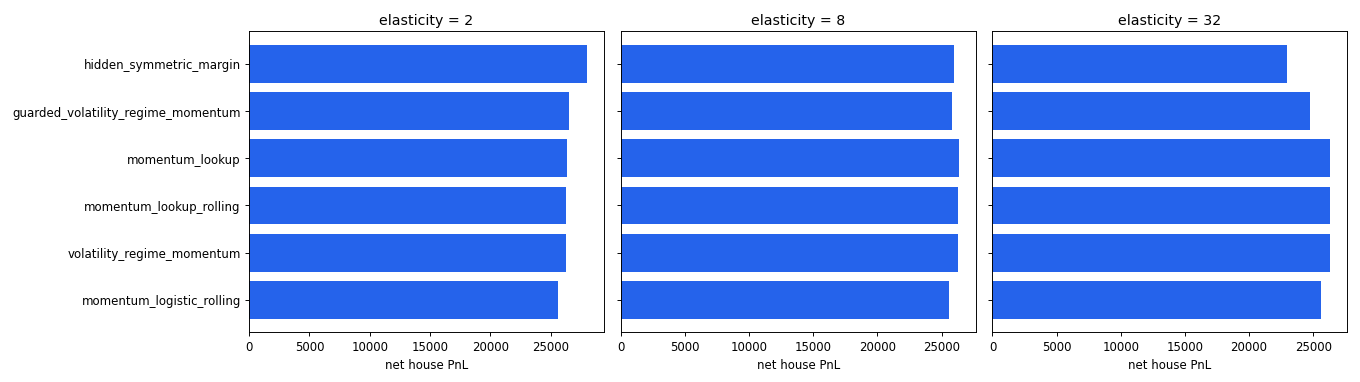

The table this chart was drawn from, first rows:
elasticity, momentum_lookup, momentum_lookup_rolling, volatility_regime_momentum, momentum_logistic_rolling, hidden_symmetric_margin, guarded_volatility_regime_momentum
2, 26331, 26298, 26278, 25575, 28004, 26488
3, 26331, 26298, 26278, 25576, 27572, 26342
4, 26331, 26298, 26278, 25576, 27178, 26210
5, 26331, 26298, 26278, 25576, 26812, 26090
6, 26331, 26298, 26278, 25576, 26487, 25980
7, 26331, 26298, 26278, 25577, 26198, 25879
8, 26331, 26298, 26278, 25577, 25931, 25787
9, 26331, 26298, 26278, 25577, 25684, 25701
10, 26331, 26298, 26278, 25577, 25458, 25622
11, 26331, 26298, 26278, 25578, 25242, 25549
12, 26331, 26298, 26278, 25578, 25048, 25481
13, 26331, 26298, 26278, 25578, 24873, 25417
14, 26331, 26298, 26278, 25578, 24707, 25358
15, 26331, 26298, 26278, 25578, 24550, 25303
16, 26331, 26298, 26278, 25578, 24419, 25251
17, 26331, 26298, 26278, 25579, 24289, 25202
18, 26331, 26298, 26278, 25579, 24159, 25156
19, 26331, 26298, 26278, 25579, 24042, 25112
20, 26331, 26298, 26278, 25579, 23929, 25072
21, 26331, 26298, 26278, 25579, 23823, 25033
22, 26331, 26298, 26278, 25579, 23720, 24996
23, 26331, 26298, 26278, 25579, 23624, 24962
24, 26331, 26298, 26278, 25579, 23528, 24929
25, 26331, 26298, 26278, 25579, 23439, 24897
26, 26331, 26298, 26278, 25579, 23367, 24867
27, 26331, 26298, 26278, 25580, 23283, 24839
28, 26331, 26298, 26278, 25580, 23214, 24812
29, 26331, 26298, 26278, 25580, 23143, 24786
30, 26331, 26298, 26278, 25580, 23092, 24761
31, 26331, 26298, 26278, 25580, 23028, 24737
32, 26331, 26298, 26278, 25580, 22967, 24714
